Run: headless pygame with SDL's dummy video driver; simulated clock (each Clock.tick advances the game by its frame time, no real sleeping); random seed 0; keys injected as events and as key.get_pressed() state; no mouse input.
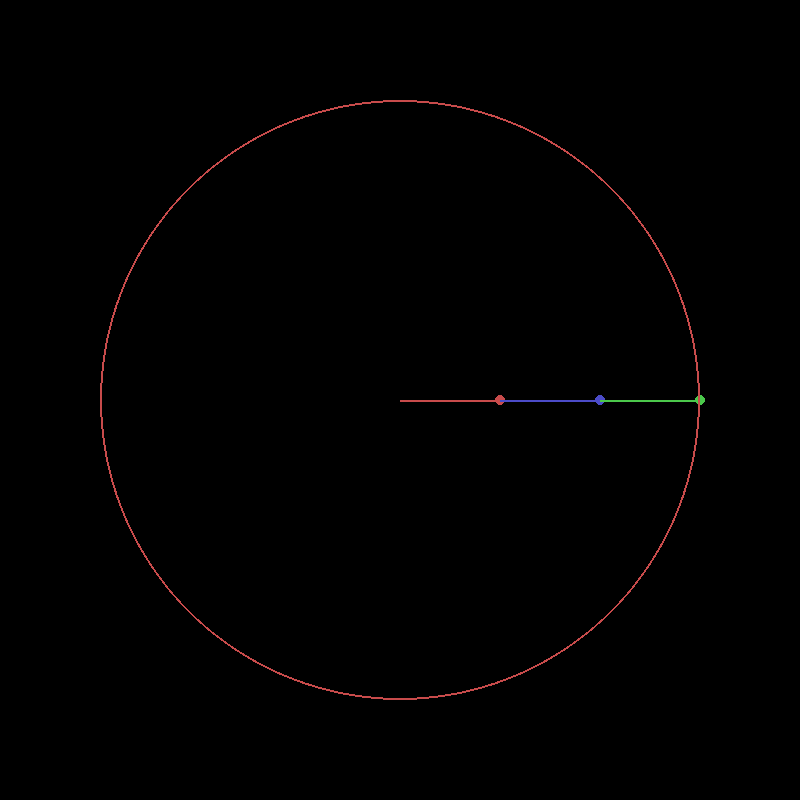
Frame 1 of 4 · flips 1–60 · no input
Frame 2 of 4 · flips 61–180 · tapped SPACE, RETURN · held RIGHT (→), D · screen unchanged from frame 1, image omitted
Frame 3 of 4 · flips 181–300 · held DOWN (↓), S · screen unchanged from frame 2, image omitted
Frame 4 of 4 · flips 301–420 · held LEFT (←), A, UP (↑), W · screen unchanged from frame 3, image omitted

The pygame program that drew these frames:

import pygame, math
pygame.init()

WIDTH, HEIGHT = 800, 800
WIN = pygame.display.set_mode((WIDTH, HEIGHT))
pygame.display.set_caption("Mechanicus")

FPS = 60

WHITE = (255, 255, 255)
BLACK = (0, 0, 0)
RED = (200, 75, 75)
BLUE = (75, 75, 200)
GREEN = (75, 200, 75)

class Arm:
    # COLOR = BLUE
    VEL = .02

    def __init__(self, length, color):
        self.length = length
        self.color = color
        self.x0 = WIDTH/2
        self.y0 = HEIGHT/2
        self.theta = 0
        self.fixed = False

    def draw(self, win, x_orig=None, y_orig=None):
        x0, y0 = self.x0, self.y0
        if not self.fixed:
            x0, y0 = x_orig, y_orig
        x, y = x0 + self.length * math.cos(self.theta), y0 + self.length * math.sin(self.theta)

        pygame.draw.line(win, self.color, (x0, y0), (x, y), 2)
        pygame.draw.circle(win, self.color, (x, y), 5)
        return x, y

    def rotate(self, clockwise=True):
        if clockwise:
            self.theta += self.VEL
        else:
            self.theta -= self.VEL

        print(math.cos(self.theta))


def draw(win, arms):
    win.fill(BLACK)

    x = 0
    y = 0
    for arm in arms:
        x, y = arm.draw(win, x, y)

    number_of_arms = len(arms)
    pygame.draw.circle(win, RED, [WIDTH/2, HEIGHT/2], number_of_arms * arm.length, 2)

    pygame.display.update()

def handle_arm_rotation(keys, *args):
    for i, arg in enumerate(args):
        if keys[pygame.K_l]:
            if keys[pygame.K_1] and i >= 0:
                arg.rotate(clockwise=True)
            if keys[pygame.K_2] and i >= 1:
                arg.rotate(clockwise=True)
            if keys[pygame.K_3] and i >= 2:
                arg.rotate(clockwise=True)
        if keys[pygame.K_h]:
            if keys[pygame.K_1] and i >= 0:
                arg.rotate(clockwise=False)
            if keys[pygame.K_2] and i >= 1:
                arg.rotate(clockwise=False)
            if keys[pygame.K_3] and i >= 2:
                arg.rotate(clockwise=False)


def main():
    run = True
    clock = pygame.time.Clock()

    arm1 = Arm(100, RED)
    arm1.fixed = True
    arm2 = Arm(100, BLUE)
    arm3 = Arm(100, GREEN)

    while run:
        clock.tick(FPS)
        draw(WIN, [arm1, arm2, arm3])

        for event in pygame.event.get():
            if event.type == pygame.QUIT:
                run = False
                break

        keys = pygame.key.get_pressed()
        handle_arm_rotation(keys, arm1, arm2, arm3)

    pygame.quit()

if __name__ == '__main__':
    main()
